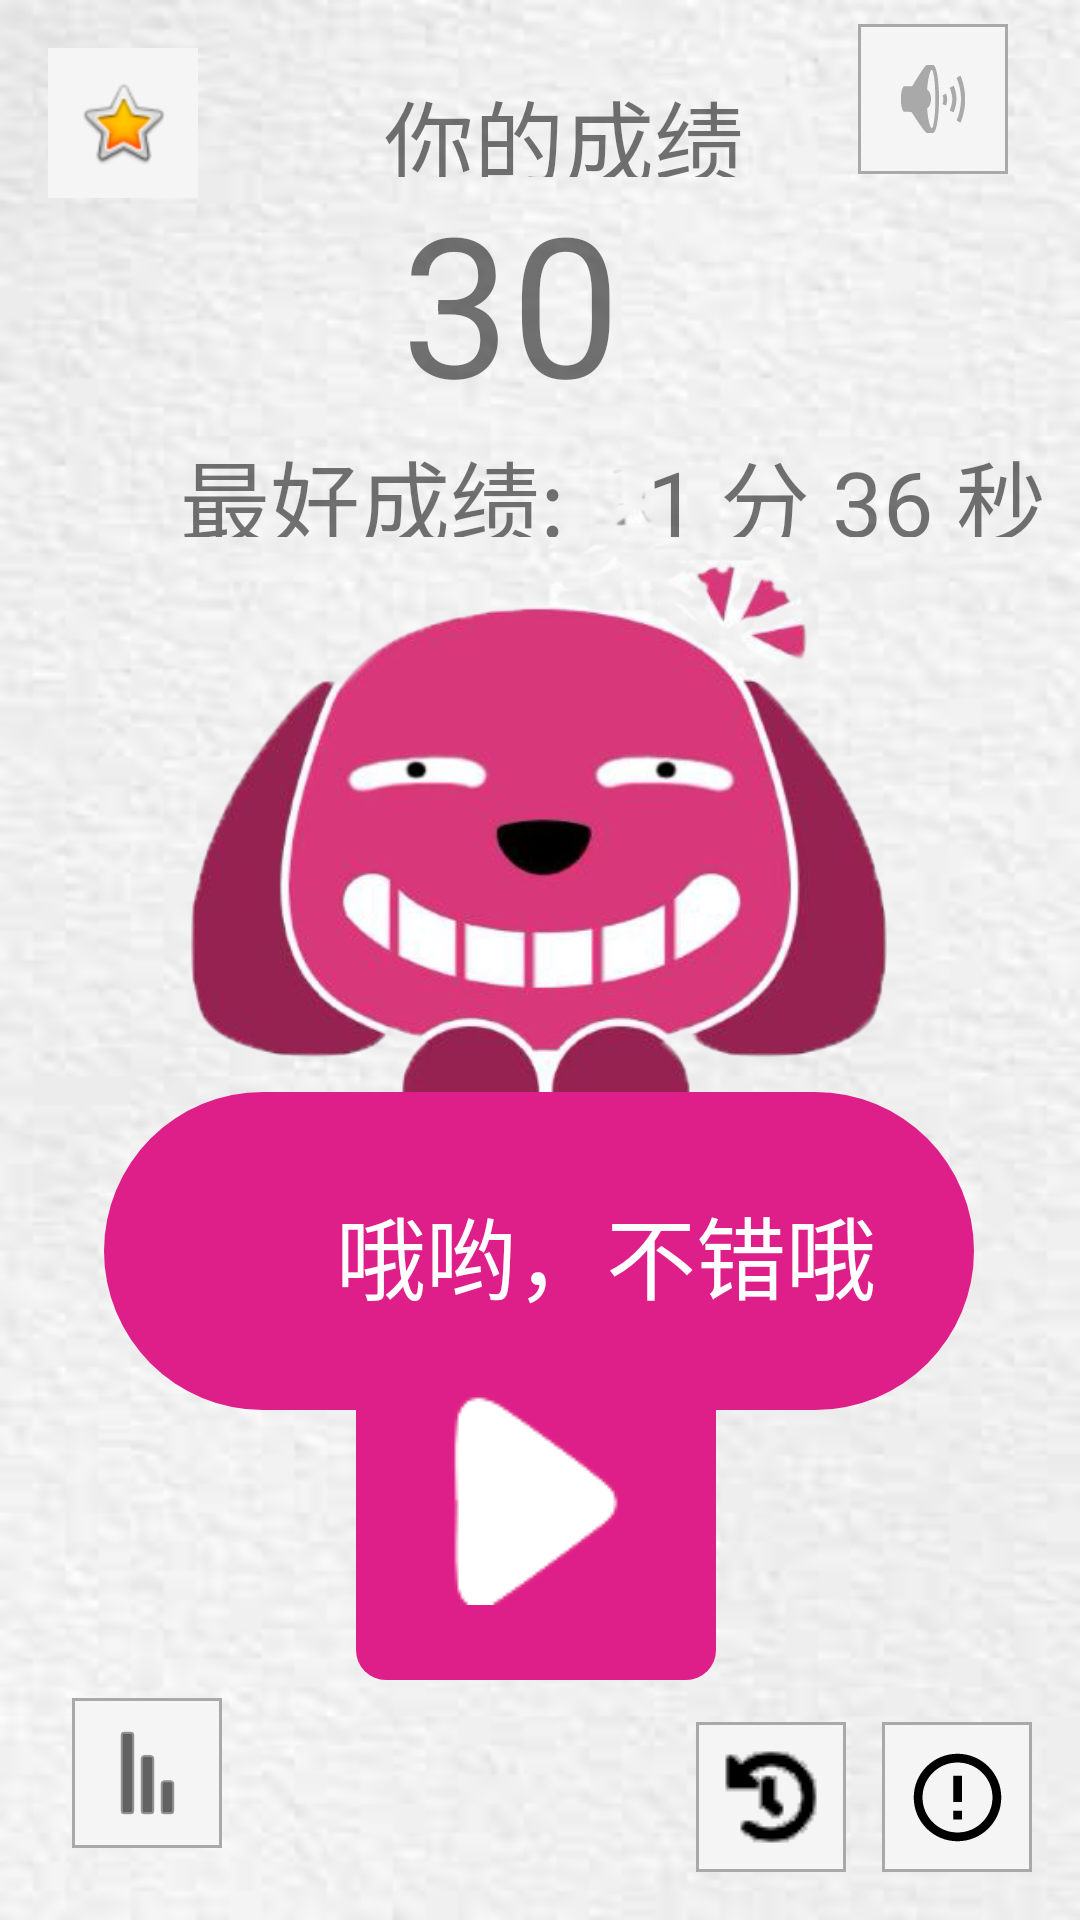

Here is an Android app screen rendered from its layout file. Give the layout XML and the strings, colors and styles it references.
<!-- AndroidManifest.xml: application theme Theme.My123 -->
<!-- res/layout/activity_finish_3.xml -->
<?xml version="1.0" encoding="utf-8"?>

<androidx.constraintlayout.widget.ConstraintLayout xmlns:android="http://schemas.android.com/apk/res/android"
    xmlns:app="http://schemas.android.com/apk/res-auto"
    xmlns:tools="http://schemas.android.com/tools"
    android:layout_width="match_parent"
    android:layout_height="match_parent"
    android:background="@drawable/background"
    tools:context=".MainActivity">


    <TextView
        android:id="@+id/textView5"
        android:layout_width="100dp"
        android:layout_height="105dp"
        android:layout_marginTop="48dp"
        android:gravity="center"
        android:text="30"
        android:textSize="65dp"
        app:layout_constraintEnd_toEndOf="parent"
        app:layout_constraintHorizontal_bias="0.463"
        app:layout_constraintStart_toStartOf="parent"
        app:layout_constraintTop_toTopOf="parent" />

    <ImageView
        android:layout_width="232dp"
        android:layout_height="231dp"
        android:layout_marginTop="156dp"
        android:background="@drawable/finish_3"
        app:layout_constraintEnd_toEndOf="parent"
        app:layout_constraintHorizontal_bias="0.497"
        app:layout_constraintStart_toStartOf="parent"
        app:layout_constraintTop_toTopOf="parent" />

    <TextView
        android:id="@+id/textView3"
        android:layout_width="290dp"
        android:layout_height="106dp"
        android:layout_marginTop="364dp"
        android:background="@drawable/shape8"
        app:layout_constraintEnd_toEndOf="parent"
        app:layout_constraintHorizontal_bias="0.495"
        app:layout_constraintStart_toStartOf="parent"
        app:layout_constraintTop_toTopOf="parent" />

    <TextView
        android:layout_width="wrap_content"
        android:layout_height="wrap_content"
        android:layout_marginStart="112dp"
        android:layout_marginTop="396dp"
        android:gravity="center"
        android:text="哦哟，不错哦"
        android:textColor="@color/white"
        android:textSize="30sp"
        app:layout_constraintStart_toStartOf="parent"
        app:layout_constraintTop_toTopOf="parent" />

    <ImageButton
        android:id="@+id/imageButton4"
        android:layout_width="50dp"
        android:layout_height="50dp"
        android:layout_marginTop="8dp"
        android:layout_marginEnd="24dp"
        android:background="@drawable/icon"
        app:layout_constraintEnd_toEndOf="parent"
        app:layout_constraintTop_toTopOf="parent"
        app:srcCompat="@android:drawable/ic_lock_silent_mode_off"
        app:tint="@color/darkgray" />

    <TextView
        android:id="@+id/textView4"
        android:layout_width="144dp"
        android:layout_height="35dp"
        android:layout_marginStart="116dp"
        android:layout_marginTop="24dp"
        android:gravity="center"
        android:text="你的成绩"
        android:textSize="30sp"
        app:layout_constraintStart_toStartOf="parent"
        app:layout_constraintTop_toTopOf="parent" />

    <TextView
        android:id="@+id/textView2"
        android:layout_width="144dp"
        android:layout_height="35dp"
        android:layout_marginStart="60dp"
        android:layout_marginTop="144dp"
        android:gravity="center_vertical"
        android:text="最好成绩: "
        android:textSize="30sp"
        app:layout_constraintStart_toStartOf="parent"
        app:layout_constraintTop_toTopOf="parent" />

    <TextView
        android:layout_width="140dp"
        android:layout_height="35dp"
        android:layout_marginStart="8dp"
        android:layout_marginTop="144dp"
        android:gravity="center"
        android:text="1 分 36 秒"
        android:textSize="30sp"
        app:layout_constraintStart_toEndOf="@+id/textView2"
        app:layout_constraintTop_toTopOf="parent" />

    <ImageButton
        android:id="@+id/imageButton"
        android:layout_width="50dp"
        android:layout_height="50dp"
        android:layout_marginStart="16dp"
        android:layout_marginTop="16dp"
        android:background="@color/whiteSmoke"
        app:layout_constraintStart_toStartOf="parent"
        app:layout_constraintTop_toTopOf="parent"
        app:srcCompat="@android:drawable/btn_star_big_on" />

    <ImageButton
        android:id="@+id/imageButton3"
        android:layout_width="120dp"
        android:layout_height="120dp"
        android:layout_marginBottom="80dp"
        android:background="@drawable/shape7"
        android:scaleType="center"
        app:layout_constraintBottom_toBottomOf="parent"
        app:layout_constraintEnd_toEndOf="parent"
        app:layout_constraintHorizontal_bias="0.494"
        app:layout_constraintStart_toStartOf="parent"
        app:srcCompat="@drawable/start_trigon" />

    <ImageButton
        android:id="@+id/imageButton_phb"
        android:layout_width="50dp"
        android:layout_height="50dp"
        android:layout_marginStart="24dp"
        android:layout_marginBottom="24dp"
        android:background="@drawable/icon"
        android:rotation="-90"
        app:layout_constraintBottom_toBottomOf="parent"
        app:layout_constraintStart_toStartOf="parent"
        app:srcCompat="@android:drawable/ic_menu_sort_by_size"
        app:tint="@color/black" />

    <ImageButton
        android:id="@+id/imageButton_history"
        android:layout_width="50dp"
        android:layout_height="50dp"
        android:layout_marginEnd="12dp"
        android:layout_marginBottom="16dp"
        android:background="@drawable/icon"
        app:layout_constraintBottom_toBottomOf="parent"
        app:layout_constraintEnd_toStartOf="@+id/imageButton_prompt"
        app:srcCompat="@drawable/history"
        app:tint="@color/black" />

    <ImageButton
        android:id="@+id/imageButton_prompt"
        android:layout_width="50dp"
        android:layout_height="50dp"
        android:layout_marginEnd="16dp"
        android:layout_marginBottom="16dp"
        android:background="@drawable/icon"
        app:layout_constraintBottom_toBottomOf="parent"
        app:layout_constraintEnd_toEndOf="parent"
        app:srcCompat="@drawable/ic_baseline_error_outline_24"
        app:tint="@color/black" />


</androidx.constraintlayout.widget.ConstraintLayout>
<!-- resources referenced by this layout -->
<resources>
  <color name="black">#FF000000</color>
  <color name="darkgray">#A9A9A9</color>
  <color name="white">#FFFFFFFF</color>
  <color name="whiteSmoke">#F5F5F5</color>
  <!-- drawable background: jpg bitmap (drawable, 15989 bytes) -->
  <!-- drawable finish_3: png bitmap (drawable, 130733 bytes) -->
  <!-- drawable history: png bitmap (drawable, 4088 bytes) -->
  <!-- drawable ic_baseline_error_outline_24 (drawable) -->
  <vector xmlns:android="http://schemas.android.com/apk/res/android"
      android:width="35dp"
      android:height="35dp"
      android:viewportWidth="24"
      android:viewportHeight="24"
      android:tint="?attr/colorControlNormal">
    <path
        android:fillColor="@android:color/white"
        android:pathData="M11,15h2v2h-2zM11,7h2v6h-2zM11.99,2C6.47,2 2,6.48 2,12s4.47,10 9.99,10C17.52,22 22,17.52 22,12S17.52,2 11.99,2zM12,20c-4.42,0 -8,-3.58 -8,-8s3.58,-8 8,-8 8,3.58 8,8 -3.58,8 -8,8z"/>
  </vector>
  <!-- drawable icon (drawable) -->
  <?xml version="1.0" encoding="utf-8"?>
  
  <shape xmlns:android="http://schemas.android.com/apk/res/android" android:shape="rectangle">
      <solid android:color="@color/whiteSmoke"/>   
  
      <stroke android:color="@color/darkgray" android:width="1dp"/> 
  
  </shape>
  <!-- drawable shape7 (drawable-v24) -->
  <shape xmlns:android="http://schemas.android.com/apk/res/android"
      android:shape="rectangle">
  
      <corners android:radius="10dp"/>   
      <solid android:color="@color/color_01"/>   
      
  
  </shape>
  <!-- drawable shape8 (drawable) -->
  <shape xmlns:android="http://schemas.android.com/apk/res/android"
      android:shape="rectangle">
  
      <corners android:radius="110dp"/>   
      <solid android:color="@color/color_01"/>   
      
  
  </shape>
  <!-- drawable start_trigon: png bitmap (drawable, 4388 bytes) -->
  <style name="Theme.My123" parent="Theme.MaterialComponents.DayNight.DarkActionBar.Bridge">
          
          <item name="colorPrimary">@color/purple_500</item>
          <item name="colorPrimaryVariant">@color/purple_700</item>
          <item name="colorOnPrimary">@color/white</item>
          
          <item name="colorSecondary">@color/teal_200</item>
          <item name="colorSecondaryVariant">@color/teal_700</item>
          <item name="colorOnSecondary">@color/black</item>
          
          <item name="android:statusBarColor" tools:targetApi="l">?attr/colorPrimaryVariant</item>
          
      </style>
  <color name="color_01">#FFDF1F89</color>
  <color name="purple_500">#FF6200EE</color>
  <color name="purple_700">#FF3700B3</color>
  <color name="teal_200">#FF03DAC5</color>
  <color name="teal_700">#FF018786</color>
</resources>
